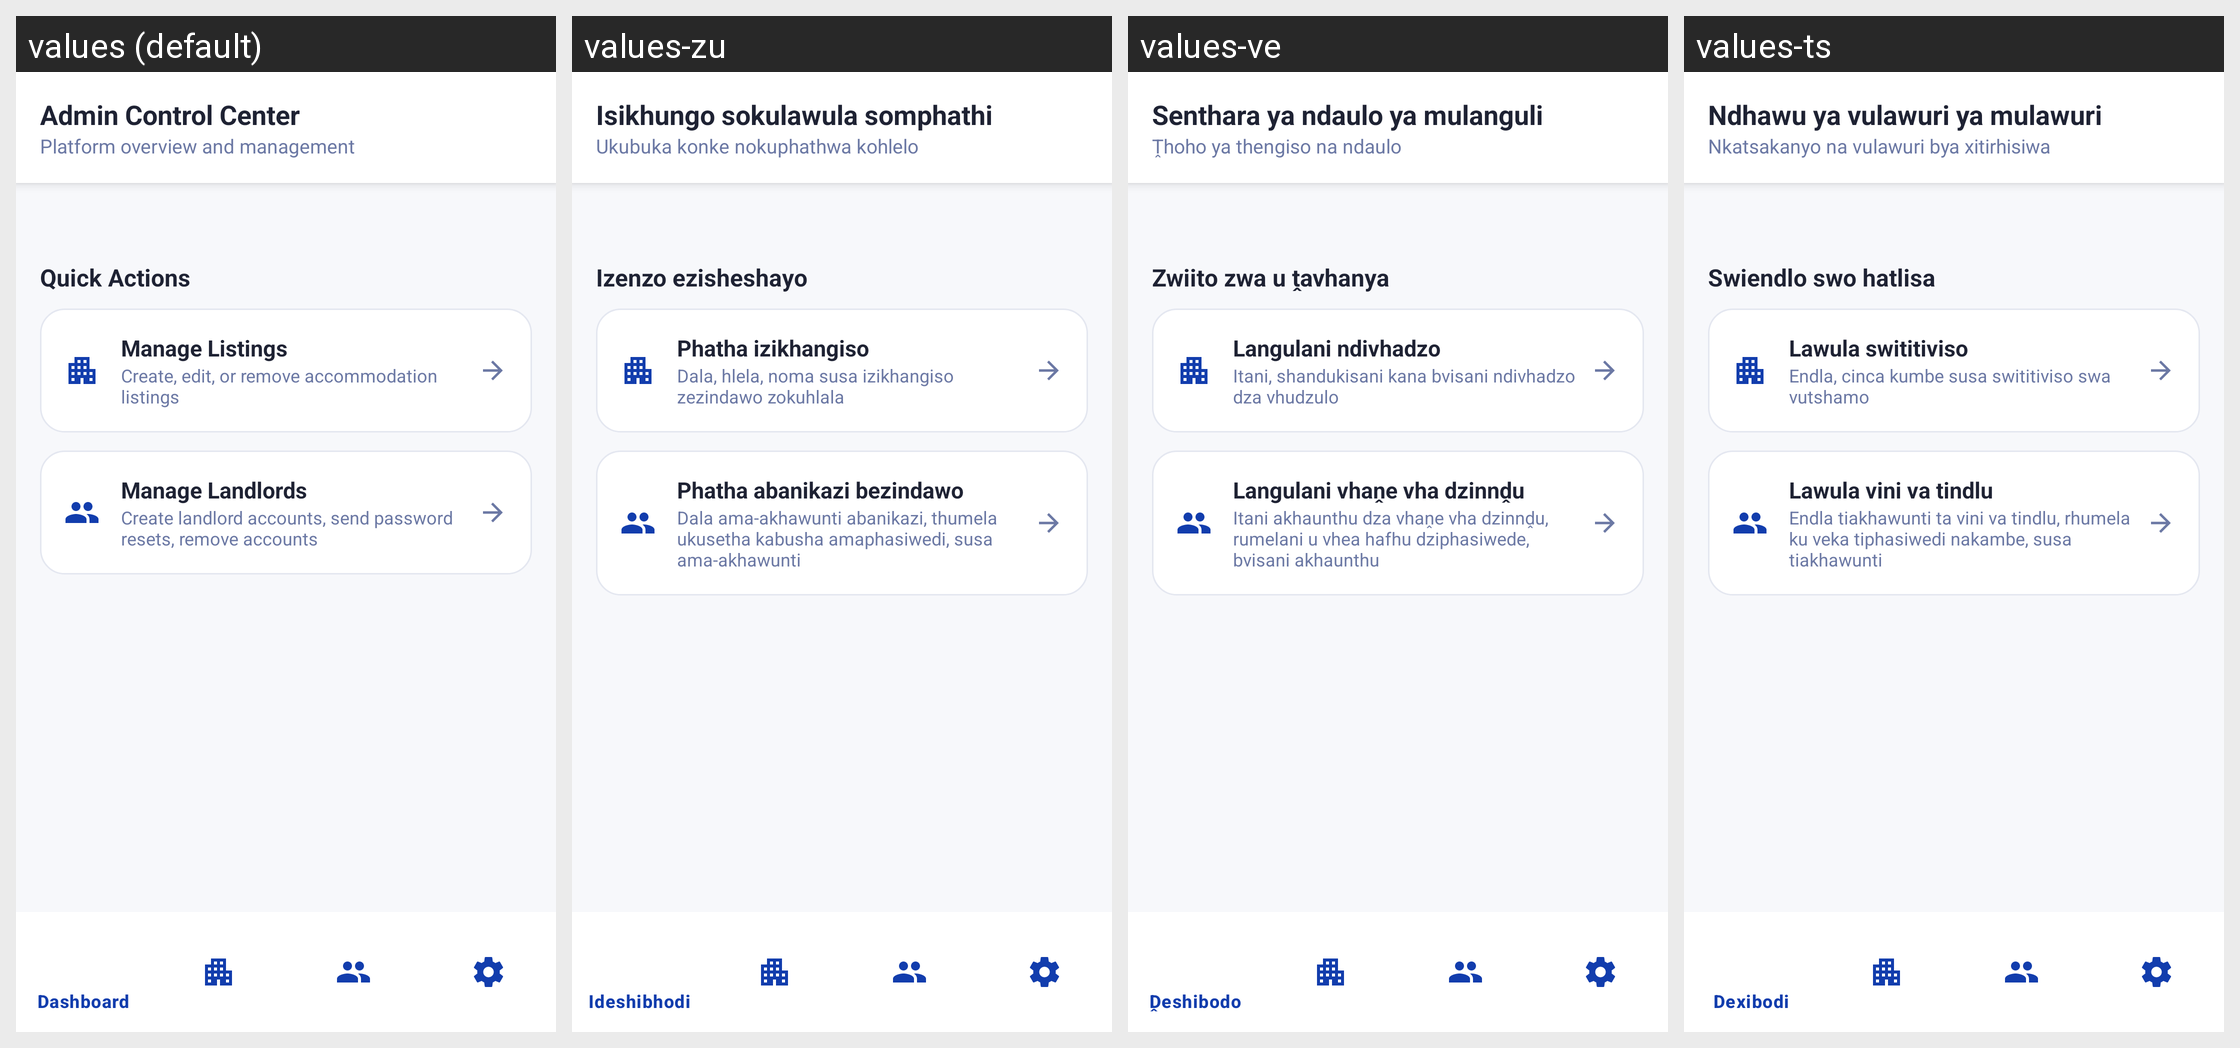

This grid shows one Android layout under several languages. Give, for every string resource on the screen, its name, the default text and each shown locale's text.
Android screen res/layout/activity_admin_dashboard.xml rendered under 4 locales, left to right: values (default), values-zu, values-ve, values-ts. Device: Nexus 5 (rendered at 1080×1920; each locale shown at half size, 540×960, under a caption strip naming it); theme Theme.BenSuetStay.
Other locales in the repository, not shown: values-af, values-nr, values-ss, values-st, values-tn, values-xh.
Strings drawn on this screen, with the default value and each locale's value (text and hints the layout hard-codes, and strings that could not be matched under every locale, appear in the picture but are not listed):

admin_control_center
  values: Admin Control Center
  values-zu: Isikhungo sokulawula somphathi
  values-ve: Senthara ya ndaulo ya mulanguli
  values-ts: Ndhawu ya vulawuri ya mulawuri

platform_overview_and_management
  values: Platform overview and management
  values-zu: Ukubuka konke nokuphathwa kohlelo
  values-ve: Ṱhoho ya thengiso na ndaulo
  values-ts: Nkatsakanyo na vulawuri bya xitirhisiwa

quick_actions
  values: Quick Actions
  values-zu: Izenzo ezisheshayo
  values-ve: Zwiito zwa u ṱavhanya
  values-ts: Swiendlo swo hatlisa

manage_listings_2
  values: Manage Listings
  values-zu: Phatha izikhangiso
  values-ve: Langulani ndivhadzo
  values-ts: Lawula swititiviso

create_edit_or_remove_accommodation_listings
  values: Create, edit, or remove accommodation listings
  values-zu: Dala, hlela, noma susa izikhangiso zezindawo zokuhlala
  values-ve: Itani, shandukisani kana bvisani ndivhadzo dza vhudzulo
  values-ts: Endla, cinca kumbe susa swititiviso swa vutshamo

manage_landlords_2
  values: Manage Landlords
  values-zu: Phatha abanikazi bezindawo
  values-ve: Langulani vhaṋe vha dzinnḓu
  values-ts: Lawula vini va tindlu

create_landlord_accounts_send_password_resets
  values: Create landlord accounts, send password resets, remove accounts
  values-zu: Dala ama-akhawunti abanikazi, thumela ukusetha kabusha amaphasiwedi, susa ama-akhawunti
  values-ve: Itani akhaunthu dza vhaṋe vha dzinnḓu, rumelani u vhea hafhu dziphasiwede, bvisani akhaunthu
  values-ts: Endla tiakhawunti ta vini va tindlu, rhumela ku veka tiphasiwedi nakambe, susa tiakhawunti
